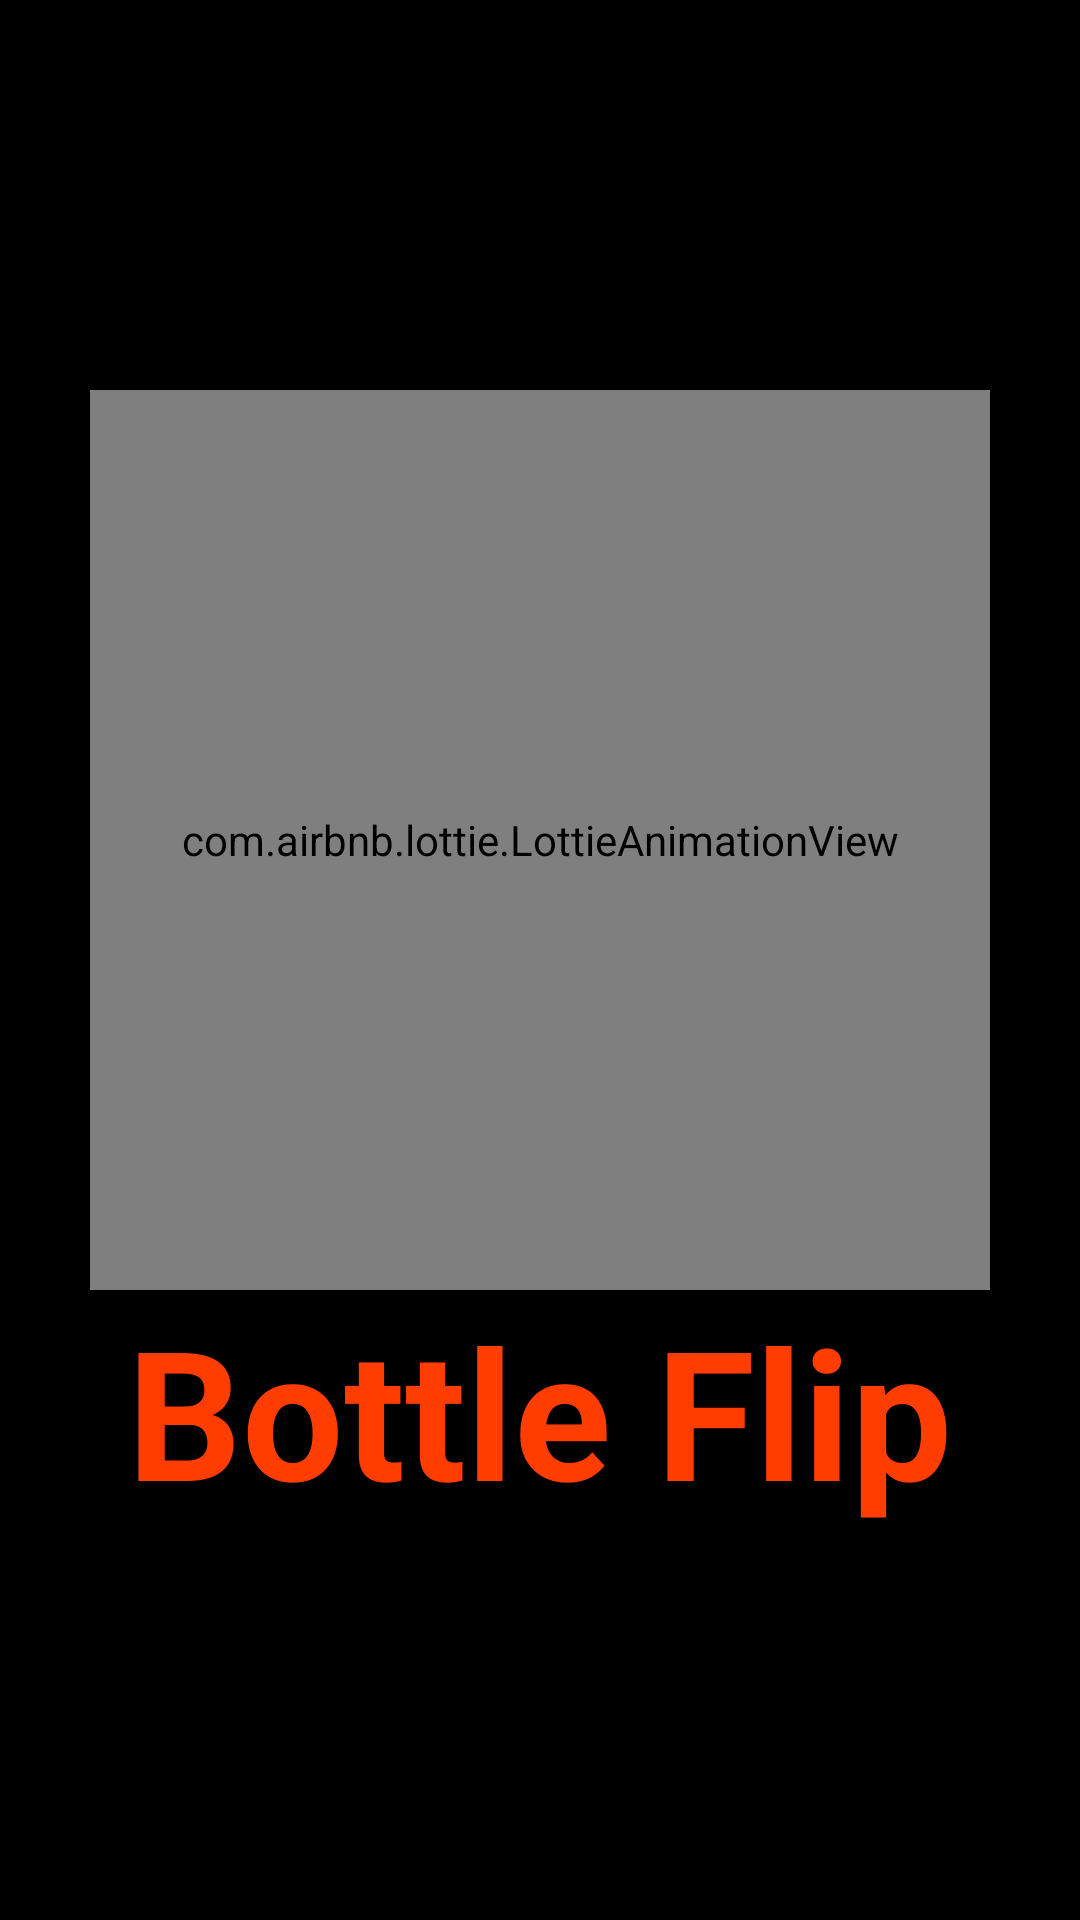

Layout XML and referenced resources for this Android screen:
<!-- AndroidManifest.xml: activity theme Theme.BottleFlip -->
<!-- res/layout/activity_splash.xml -->
<?xml version="1.0" encoding="utf-8"?>
<androidx.constraintlayout.widget.ConstraintLayout xmlns:android="http://schemas.android.com/apk/res/android"
    xmlns:app="http://schemas.android.com/apk/res-auto"
    xmlns:tools="http://schemas.android.com/tools"
    android:layout_width="match_parent"
    android:layout_height="match_parent"
    android:background="@color/black"
    tools:context=".SplashActivity"
    tools:ignore="MissingConstraints">

    <LinearLayout
        android:layout_width="wrap_content"
        android:layout_height="wrap_content"
        android:gravity="center"
        android:orientation="vertical"
        app:layout_constraintBottom_toBottomOf="parent"
        app:layout_constraintEnd_toEndOf="parent"
        app:layout_constraintStart_toStartOf="parent"
        app:layout_constraintTop_toTopOf="parent">

        <com.airbnb.lottie.LottieAnimationView
            android:layout_width="300dp"
            android:layout_height="300dp"
            app:lottie_autoPlay="true"
            app:lottie_loop="true"
            app:lottie_rawRes="@raw/splash" />

        <TextView
            android:layout_width="wrap_content"
            android:layout_height="wrap_content"
            android:text="@string/texto_splash"
            android:textColor="@color/orange"
            android:textSize="@dimen/dimen_text_splash"
            android:textStyle="bold"
            />

    </LinearLayout>


</androidx.constraintlayout.widget.ConstraintLayout>
<!-- resources referenced by this layout -->
<resources>
  <color name="black">#FF000000</color>
  <color name="orange">#FF3D00</color>
  <dimen name="dimen_text_splash">60sp</dimen>
  <string name="texto_splash">Bottle Flip</string>
  <style name="Theme.BottleFlip" parent="Base.Theme.BottleFlip" />
  <style name="Base.Theme.BottleFlip" parent="Theme.Material3.DayNight.NoActionBar">
          
          
      </style>
</resources>
